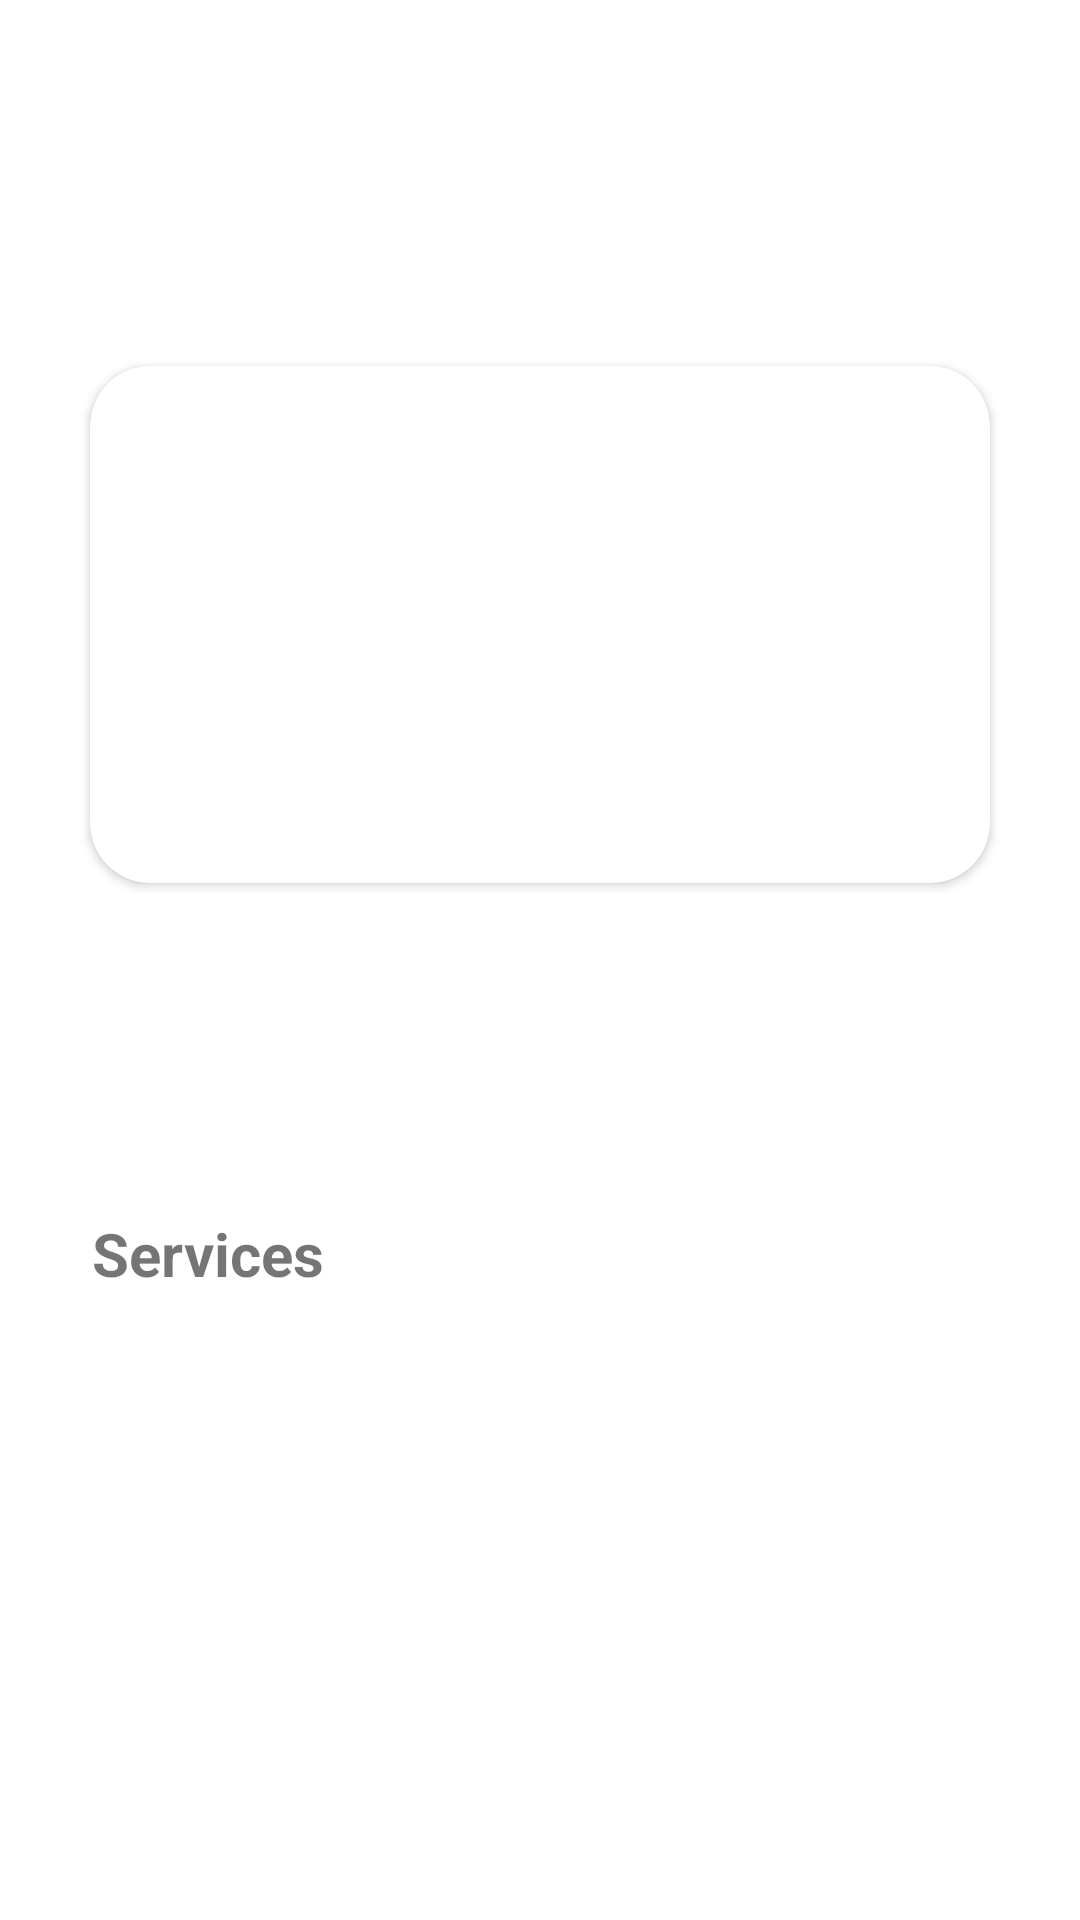

Here is an Android app screen rendered from its layout file. Give the layout XML and the strings, colors and styles it references.
<!-- AndroidManifest.xml: application theme Theme.Foodonors -->
<!-- res/layout/activity_home.xml -->
<?xml version="1.0" encoding="utf-8"?>
<androidx.constraintlayout.widget.ConstraintLayout xmlns:android="http://schemas.android.com/apk/res/android"
    xmlns:app="http://schemas.android.com/apk/res-auto"
    xmlns:tools="http://schemas.android.com/tools"
    android:layout_width="match_parent"
    android:layout_height="match_parent"
    tools:context=".HomeActivity">

    <androidx.cardview.widget.CardView
        android:id="@+id/cardView"
        android:layout_width="match_parent"
        android:layout_height="wrap_content"
        android:layout_marginStart="30dp"
        android:layout_marginTop="122dp"
        android:layout_marginEnd="30dp"
        app:cardCornerRadius="20dp"
        android:backgroundTint="@color/primaryColor"
        app:layout_constraintEnd_toEndOf="parent"
        app:layout_constraintStart_toStartOf="parent"
        app:layout_constraintTop_toTopOf="parent">

        <TextView
            android:id="@+id/textView"
            android:layout_width="220dp"
            android:layout_height="wrap_content"
            android:paddingTop="40dp"
            android:paddingBottom="40dp"
            android:paddingLeft="10dp"
            android:textColor="@color/white"
            android:text="Time to share your food with the needy."
            android:textSize="25sp" />
    </androidx.cardview.widget.CardView>

    <TextView
        android:id="@+id/textView2"
        android:layout_width="250dp"
        android:layout_height="wrap_content"
        android:layout_marginTop="100dp"
        android:paddingLeft="30dp"
        android:paddingTop="10dp"
        android:paddingBottom="10dp"
        android:text="Services"
        android:textSize="20dp"
        android:textStyle="bold"
        app:layout_constraintEnd_toEndOf="parent"
        app:layout_constraintHorizontal_bias="0.006"
        app:layout_constraintStart_toStartOf="parent"
        app:layout_constraintTop_toBottomOf="@+id/cardView" />

    <Button
        android:id="@+id/btn_garbage_waste"
        android:layout_width="168dp"
        android:layout_height="129dp"
        android:layout_marginTop="8dp"
        android:layout_marginRight="30dp"
        android:background="@drawable/btn_bg"
        android:padding="40dp"
        android:text="Garbage\nWaste"
        android:textAllCaps="false"
        android:textColor="@color/white"
        android:textSize="16sp"
        android:textStyle="bold"
        app:layout_constraintEnd_toEndOf="parent"
        app:layout_constraintHorizontal_bias="0.702"
        app:layout_constraintStart_toEndOf="@id/btn_donate_food"
        app:layout_constraintTop_toBottomOf="@+id/textView2" />

    <Button
        android:id="@+id/btn_donate_food"
        android:layout_width="168dp"
        android:layout_height="129dp"
        android:layout_marginLeft="30dp"
        android:layout_marginTop="10dp"
        android:background="@drawable/btn_bg"
        android:padding="40dp"
        android:text="Donate\nFood"
        android:textAllCaps="false"
        android:textColor="@color/white"
        android:textSize="16sp"
        android:textStyle="bold"
        app:layout_constraintStart_toStartOf="parent"
        app:layout_constraintTop_toBottomOf="@+id/textView2" />

</androidx.constraintlayout.widget.ConstraintLayout>
<!-- resources referenced by this layout -->
<resources>
  <color name="white">#FFFFFFFF</color>
  <style name="Theme.Foodonors" parent="Theme.MaterialComponents.DayNight.DarkActionBar">
          
          <item name="colorPrimary">@color/green_500</item>
          <item name="colorPrimaryVariant">@color/green_700</item>
          <item name="colorOnPrimary">@color/white</item>
          
          <item name="colorSecondary">@color/blue_200</item>
          <item name="colorSecondaryVariant">@color/blue_700</item>
          <item name="colorOnSecondary">@color/black</item>
          
          <item name="android:statusBarColor" tools:targetApi="l">?attr/colorPrimaryVariant</item>
          
      </style>
  <color name="green_500">#41a859</color>
  <color name="green_700">#329748</color>
  <color name="blue_200">#a7b6fe</color>
  <color name="blue_700">#3f59fc</color>
  <color name="black">#FF000000</color>
</resources>
